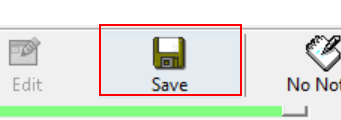
Task: The process takes a list of registration numbers that have two vehicle numbers attached, tranfers the history to one stock number and deletes the other from Autoline
Workflow: close_vehicle_record

Step 1: click on the button 'Save' in window '*(*/*)' (kclient.exe)

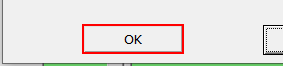
Step 2: click on the element in window 'CC has not been entered' (kclient.exe)

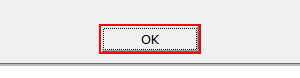
Step 3: find the element in window 'BOT ONE's CRM' (kclient.exe)

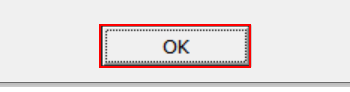
Step 4 [then]: click on the element in window 'BOT ONE's CRM' (kclient.exe)

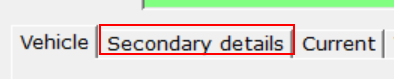
Step 5: click on the tab item 'Secondary details' in window '*'s CRM - *CRM (*/*)' (kclient.exe)

Step 6: type [string.Empty] into the element in window '*CRM - Robins and Day CRM (*/*)' (kclient.exe) (no picture)

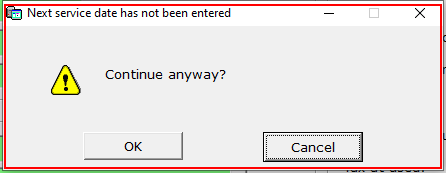
Step 7: find the title bar in window 'Next service date has not been entered' (kclient.exe)

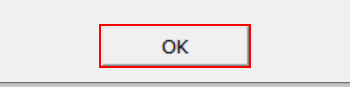
Step 8 [then]: click on the element in window 'Next service date has not been entered' (kclient.exe)

Step 9: find the title bar in window 'Next service date has not been entered' (kclient.exe) (same screen as step 7)

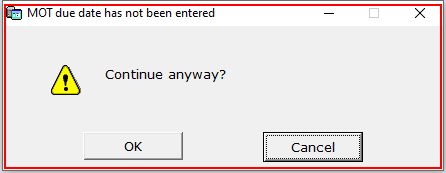
Step 10: find the title bar in window 'MOT due date has not been entered' (kclient.exe)

Step 11 [then]: click on the element in window 'MOT due date has not been entered' (kclient.exe) (same screen as step 8)

Step 12: find the title bar in window 'MOT due date has not been entered' (kclient.exe) (same screen as step 10)

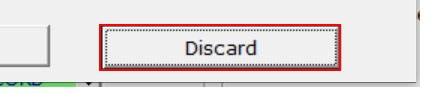
Step 13: click on the element in window 'Confirm input' (kclient.exe)

Step 14: find the element in window 'Confirm input' (kclient.exe) (same screen as step 13) (repeated 2 times)

Step 16: click on the element in window 'Confirm input' (kclient.exe) (same screen as step 13)

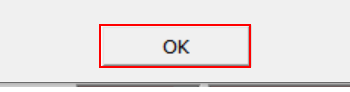
Step 17: click on the element in window 'Confirm' (kclient.exe)

Step 18: find the element in window 'Confirm' (kclient.exe) (same screen as step 17) (repeated 2 times)

Step 20: click on the element in window 'Confirm' (kclient.exe) (same screen as step 17)

Step 21: find the button 'Save' in window '*(*/*)' (kclient.exe) (same screen as step 1) (repeated 2 times)

Step 23: click on the button 'Save' in window '*(*/*)' (kclient.exe) (same screen as step 1)

Step 24: click on the element in window 'Next service date has not been entered' (kclient.exe) (same screen as step 8)

Step 25: click on the element in window 'MOT due date has not been entered' (kclient.exe) (same screen as step 8)

Step 26: click on the element in window 'Confirm input' (kclient.exe) (same screen as step 13)

Step 27: click on the element in window 'Confirm' (kclient.exe) (same screen as step 17)
